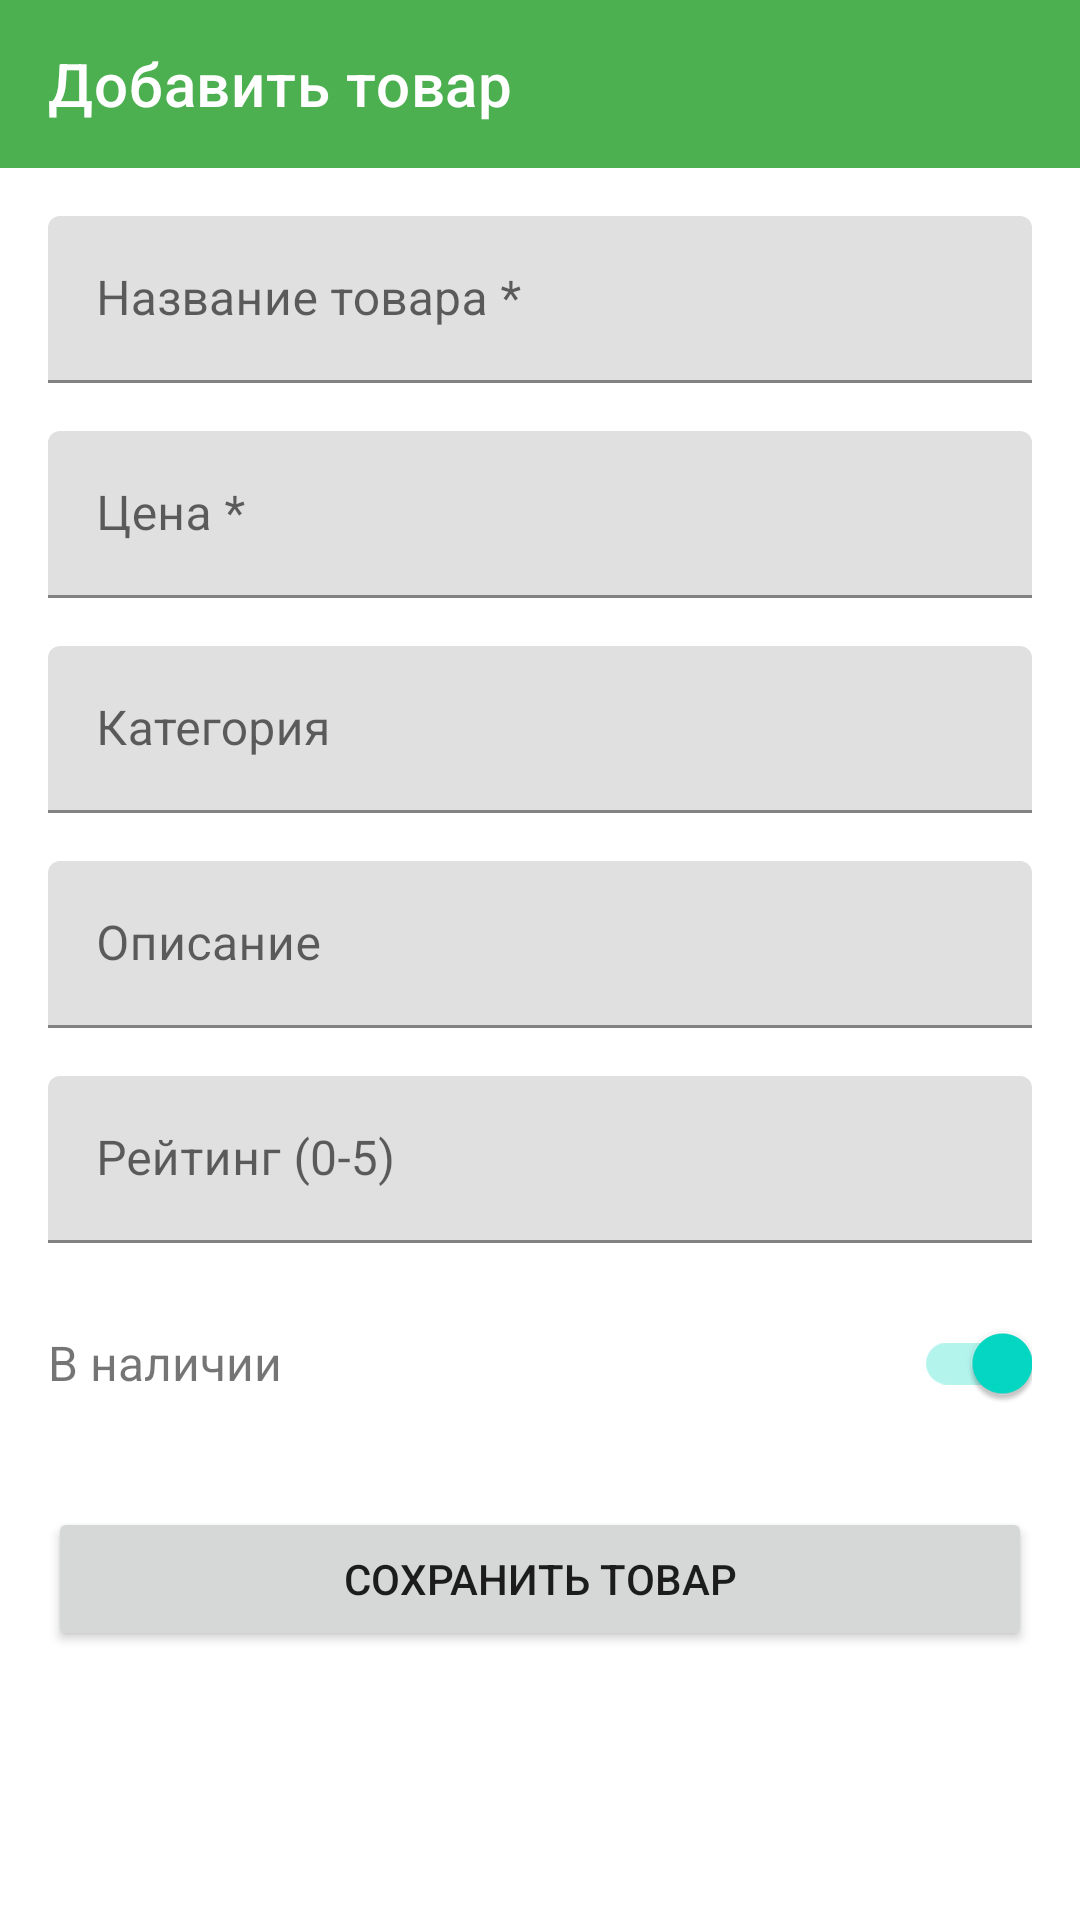

Reconstruct the res/layout file that produces this screen, plus the resources it refers to.
<!-- AndroidManifest.xml: activity theme Theme.KotlinApp.NoActionBar -->
<!-- res/layout/activity_edit_product.xml -->
<?xml version="1.0" encoding="utf-8"?>
<layout xmlns:android="http://schemas.android.com/apk/res/android"
    xmlns:app="http://schemas.android.com/apk/res-auto">

    <LinearLayout
        android:layout_width="match_parent"
        android:layout_height="match_parent"
        android:orientation="vertical">

        <androidx.appcompat.widget.Toolbar
            android:id="@+id/toolbar"
            android:layout_width="match_parent"
            android:layout_height="?attr/actionBarSize"
            android:background="?attr/colorPrimary"
            app:title="Добавить товар"
            app:titleTextColor="@android:color/white" />

        <ScrollView
            android:layout_width="match_parent"
            android:layout_height="match_parent"
            android:padding="16dp">

            <LinearLayout
                android:layout_width="match_parent"
                android:layout_height="wrap_content"
                android:orientation="vertical">

                
                <com.google.android.material.textfield.TextInputLayout
                    android:layout_width="match_parent"
                    android:layout_height="wrap_content"
                    android:layout_marginBottom="16dp">

                    <com.google.android.material.textfield.TextInputEditText
                        android:id="@+id/product_name"
                        android:layout_width="match_parent"
                        android:layout_height="wrap_content"
                        android:hint="Название товара *"
                        android:maxLines="1" />

                </com.google.android.material.textfield.TextInputLayout>

                
                <com.google.android.material.textfield.TextInputLayout
                    android:layout_width="match_parent"
                    android:layout_height="wrap_content"
                    android:layout_marginBottom="16dp">

                    <com.google.android.material.textfield.TextInputEditText
                        android:id="@+id/product_price"
                        android:layout_width="match_parent"
                        android:layout_height="wrap_content"
                        android:hint="Цена *"
                        android:inputType="numberDecimal"
                        android:maxLines="1" />

                </com.google.android.material.textfield.TextInputLayout>

                
                <com.google.android.material.textfield.TextInputLayout
                    android:layout_width="match_parent"
                    android:layout_height="wrap_content"
                    android:layout_marginBottom="16dp">

                    <com.google.android.material.textfield.TextInputEditText
                        android:id="@+id/product_category"
                        android:layout_width="match_parent"
                        android:layout_height="wrap_content"
                        android:hint="Категория"
                        android:maxLines="1" />

                </com.google.android.material.textfield.TextInputLayout>

                
                <com.google.android.material.textfield.TextInputLayout
                    android:layout_width="match_parent"
                    android:layout_height="wrap_content"
                    android:layout_marginBottom="16dp">

                    <com.google.android.material.textfield.TextInputEditText
                        android:id="@+id/product_description"
                        android:layout_width="match_parent"
                        android:layout_height="wrap_content"
                        android:hint="Описание"
                        android:maxLines="5" />

                </com.google.android.material.textfield.TextInputLayout>

                
                <com.google.android.material.textfield.TextInputLayout
                    android:layout_width="match_parent"
                    android:layout_height="wrap_content"
                    android:layout_marginBottom="16dp">

                    <com.google.android.material.textfield.TextInputEditText
                        android:id="@+id/product_rating"
                        android:layout_width="match_parent"
                        android:layout_height="wrap_content"
                        android:hint="Рейтинг (0-5)"
                        android:inputType="numberDecimal"
                        android:maxLines="1" />

                </com.google.android.material.textfield.TextInputLayout>

                
                <LinearLayout
                    android:layout_width="match_parent"
                    android:layout_height="wrap_content"
                    android:layout_marginBottom="24dp"
                    android:gravity="center_vertical">

                    <TextView
                        android:layout_width="0dp"
                        android:layout_height="wrap_content"
                        android:layout_weight="1"
                        android:text="В наличии"
                        android:textSize="16sp" />

                    <androidx.appcompat.widget.SwitchCompat
                        android:id="@+id/switch_in_stock"
                        android:layout_width="wrap_content"
                        android:layout_height="wrap_content"
                        android:checked="true" />

                </LinearLayout>

                
                <Button
                    android:id="@+id/btn_save"
                    android:layout_width="match_parent"
                    android:layout_height="wrap_content"
                    android:text="Сохранить товар" />

            </LinearLayout>
        </ScrollView>

    </LinearLayout>
</layout>
<!-- resources referenced by this layout -->
<resources>
  <style name="Theme.KotlinApp.NoActionBar" parent="Theme.MaterialComponents.DayNight.NoActionBar">
          <item name="colorPrimary">@color/green_500</item>
          <item name="colorPrimaryDark">@color/green_700</item>
          <item name="colorAccent">@color/teal_200</item>
          <item name="actionMenuTextColor">@android:color/white</item>
      </style>
  <color name="green_500">#FF4CAF50</color>
  <color name="green_700">#FF388E3C</color>
  <color name="teal_200">#FF03DAC5</color>
</resources>
